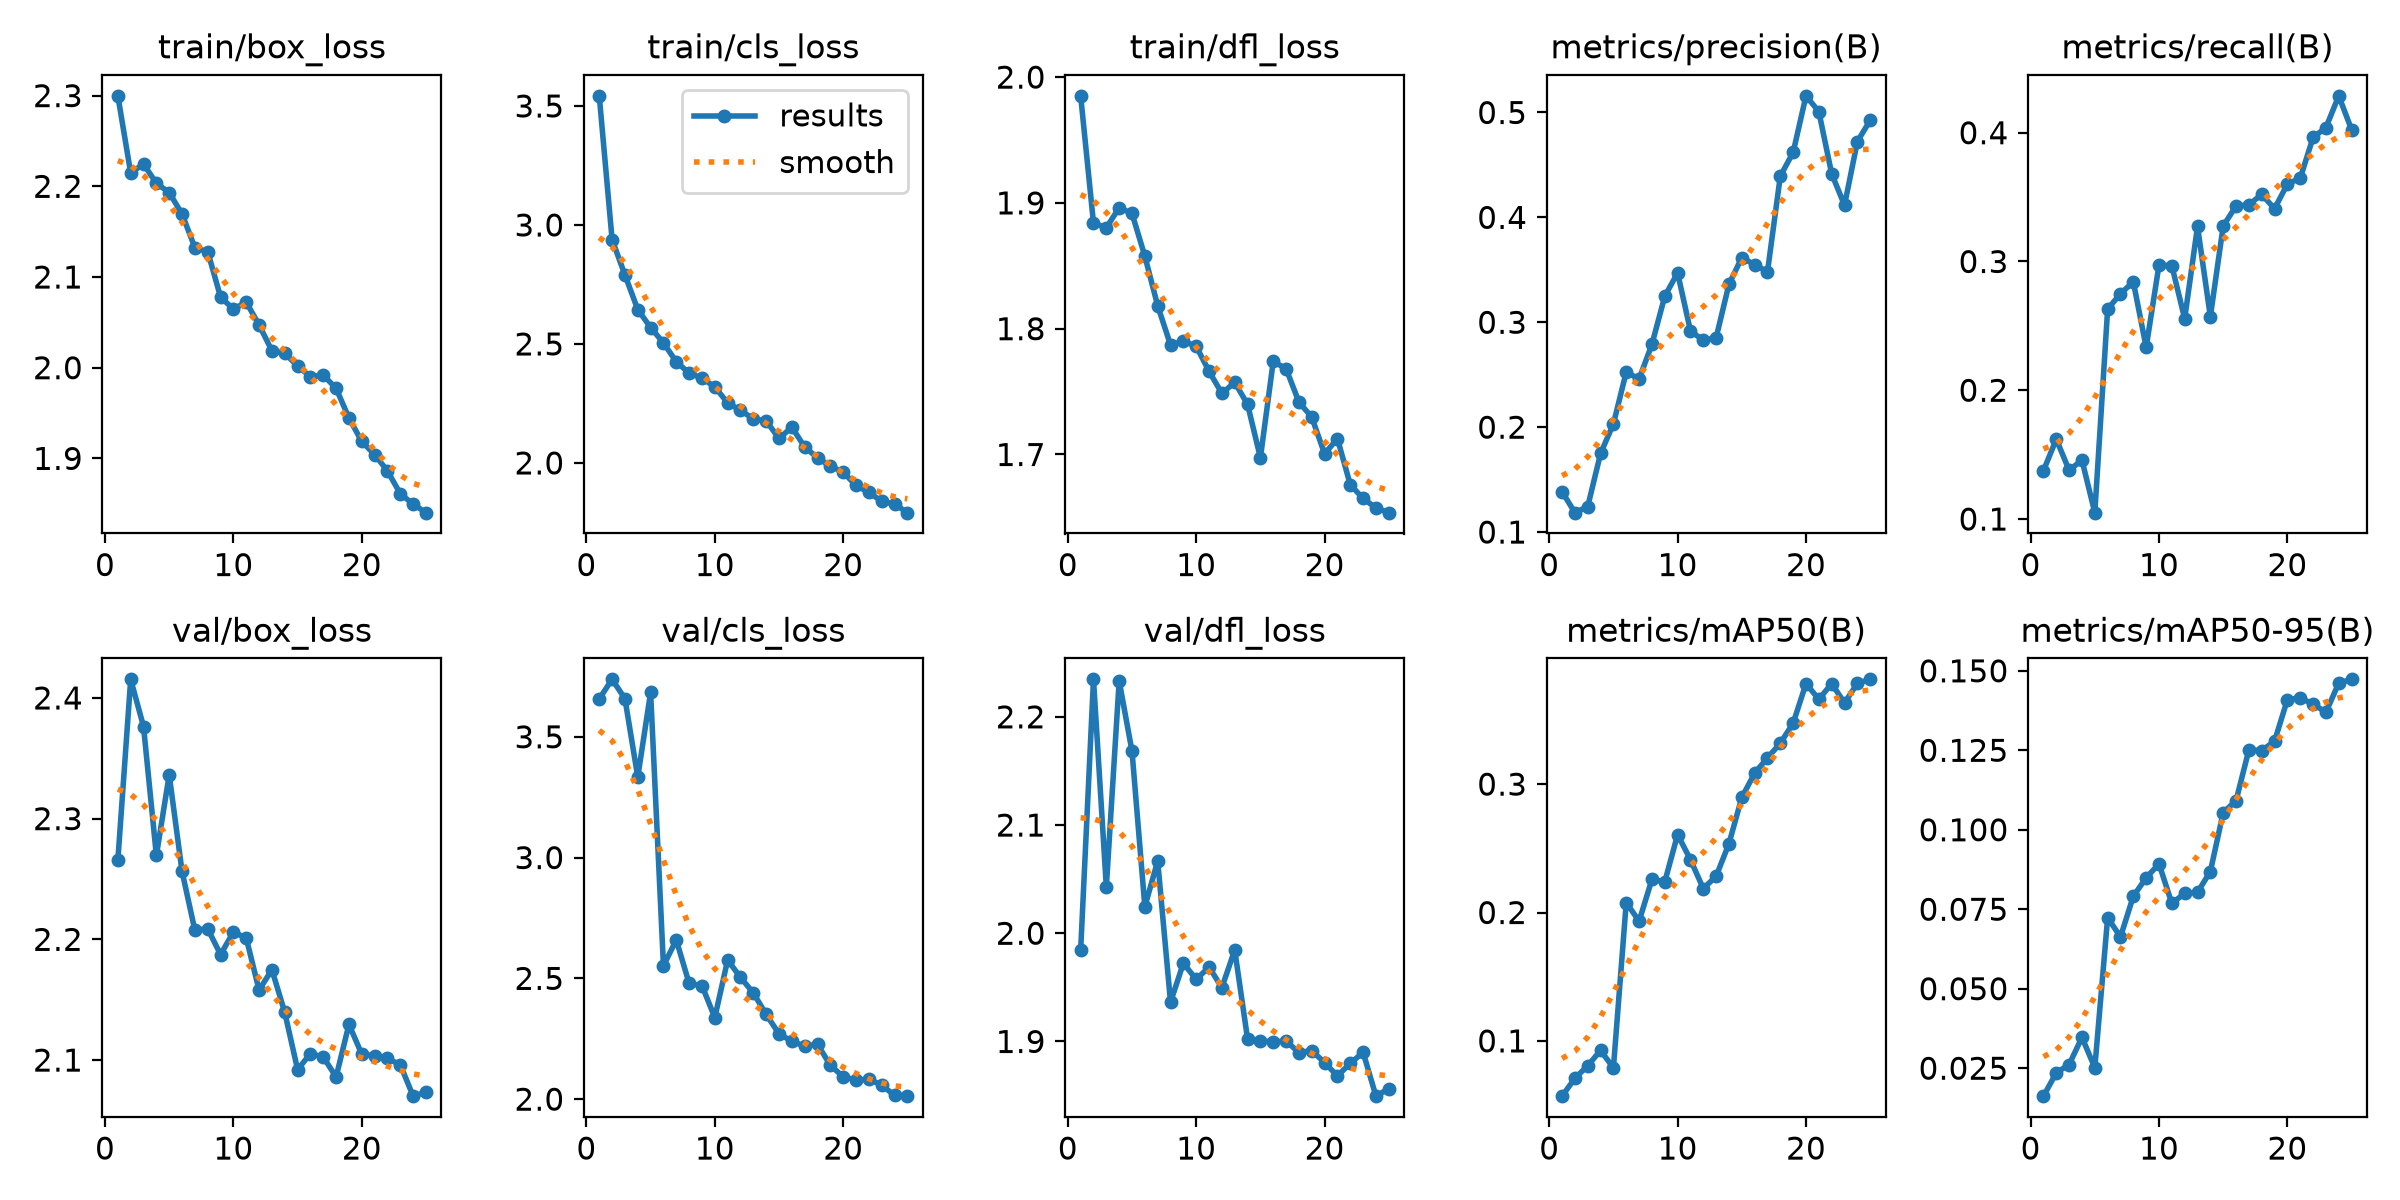

Values plotted in this chart, from the file beside it:
epoch, time, train/box_loss, train/cls_loss, train/dfl_loss, metrics/precision(B), metrics/recall(B), metrics/mAP50(B), metrics/mAP50-95(B), val/box_loss, val/cls_loss, val/dfl_loss, lr/pg0, lr/pg1, lr/pg2
1, 532.1, 2.3, 3.543, 1.985, 0.1385, 0.1376, 0.05696, 0.0162, 2.265, 3.657, 1.984, 0.0004701, 0.0004701, 0.0004701
2, 949.3, 2.215, 2.939, 1.884, 0.1185, 0.1619, 0.0709, 0.02354, 2.415, 3.738, 2.235, 0.000909, 0.000909, 0.000909
3, 1323, 2.225, 2.79, 1.88, 0.1243, 0.1379, 0.08066, 0.02615, 2.376, 3.658, 2.043, 0.00131, 0.00131, 0.00131
4, 1622, 2.203, 2.644, 1.896, 0.1749, 0.1457, 0.09258, 0.0347, 2.269, 3.333, 2.233, 0.001259, 0.001259, 0.001259
5, 1923, 2.193, 2.569, 1.892, 0.2031, 0.105, 0.07898, 0.02515, 2.336, 3.684, 2.168, 0.001203, 0.001203, 0.001203
6, 2223, 2.169, 2.505, 1.858, 0.2525, 0.263, 0.2078, 0.07233, 2.256, 2.552, 2.025, 0.001146, 0.001146, 0.001146
7, 2523, 2.132, 2.425, 1.818, 0.2459, 0.275, 0.1932, 0.0663, 2.208, 2.659, 2.067, 0.001089, 0.001089, 0.001089
8, 2823, 2.128, 2.377, 1.787, 0.279, 0.2842, 0.2258, 0.0791, 2.209, 2.479, 1.936, 0.001033, 0.001033, 0.001033
9, 3122, 2.078, 2.356, 1.79, 0.3248, 0.2334, 0.2239, 0.08488, 2.187, 2.47, 1.972, 0.0009763, 0.0009763, 0.0009763
10, 3421, 2.065, 2.319, 1.786, 0.3471, 0.2972, 0.2607, 0.08929, 2.206, 2.338, 1.957, 0.0009197, 0.0009197, 0.0009197
11, 3721, 2.072, 2.252, 1.766, 0.2919, 0.2967, 0.2412, 0.07683, 2.201, 2.576, 1.969, 0.0008631, 0.0008631, 0.0008631
12, 4021, 2.047, 2.221, 1.749, 0.2827, 0.2556, 0.2186, 0.08001, 2.158, 2.504, 1.95, 0.0008065, 0.0008065, 0.0008065
13, 4320, 2.019, 2.185, 1.757, 0.2853, 0.3272, 0.2282, 0.08033, 2.175, 2.44, 1.984, 0.0007499, 0.0007499, 0.0007499
14, 4619, 2.016, 2.177, 1.74, 0.3362, 0.2572, 0.2536, 0.08686, 2.139, 2.351, 1.902, 0.0006934, 0.0006934, 0.0006934
15, 4918, 2.002, 2.103, 1.697, 0.3617, 0.3276, 0.2896, 0.1054, 2.092, 2.27, 1.901, 0.0006368, 0.0006368, 0.0006368
16, 5216, 1.99, 2.15, 1.774, 0.3549, 0.3431, 0.3085, 0.1092, 2.105, 2.24, 1.9, 0.0005802, 0.0005802, 0.0005802
17, 5511, 1.992, 2.067, 1.768, 0.3481, 0.344, 0.3205, 0.1251, 2.102, 2.219, 1.9, 0.0005236, 0.0005236, 0.0005236
18, 5809, 1.977, 2.021, 1.742, 0.4394, 0.3521, 0.3318, 0.1249, 2.086, 2.227, 1.89, 0.000467, 0.000467, 0.000467
19, 6105, 1.944, 1.986, 1.73, 0.462, 0.341, 0.3475, 0.1279, 2.13, 2.14, 1.892, 0.0004104, 0.0004104, 0.0004104
20, 6401, 1.919, 1.961, 1.701, 0.5159, 0.3602, 0.3782, 0.1409, 2.105, 2.092, 1.88, 0.0003538, 0.0003538, 0.0003538
21, 6696, 1.904, 1.905, 1.713, 0.5008, 0.3647, 0.3661, 0.1415, 2.104, 2.079, 1.868, 0.0002972, 0.0002972, 0.0002972
22, 6992, 1.886, 1.876, 1.676, 0.4416, 0.3964, 0.3782, 0.1395, 2.101, 2.082, 1.88, 0.0002406, 0.0002406, 0.0002406
23, 7288, 1.861, 1.839, 1.665, 0.4116, 0.4039, 0.3632, 0.137, 2.096, 2.058, 1.89, 0.0001841, 0.0001841, 0.0001841
24, 7584, 1.85, 1.827, 1.658, 0.4723, 0.4286, 0.3784, 0.1461, 2.07, 2.015, 1.849, 0.0001275, 0.0001275, 0.0001275
25, 7880, 1.84, 1.791, 1.654, 0.4925, 0.4024, 0.3816, 0.1473, 2.073, 2.012, 1.856, 7.08784e-05, 7.08784e-05, 7.08784e-05
